43-way image classification set "dataset" from GitHub (hnky/dataset-lego-figures); label vocabulary: Simpsons Apu Nahasapeemapetilon LEGO figure, Simpsons Bart Simpson LEGO figure, Simpsons Chief Wiggum LEGO figure, Simpsons Dr Hibbert LEGO figure, Simpsons Grandpa Simpson LEGO figure, Simpsons Homer Simpson LEGO figure, Simpsons Itchy LEGO figure, simpsons krusty the clown, Simpsons Lisa Simpson LEGO figure, Simpsons Maggie Simpson LEGO figure, Simpsons Marge Simpson LEGO figure, simpsons milhouse van houten, Simpsons Mr Burns LEGO figure, Simpsons Ned Flanders LEGO figure, Simpsons Nelson Muntz LEGO figure, Simpsons Ralph Wiggum LEGO figure, Simpsons Snowball LEGO figure, Star Wars Ackbar LEGO figure, starwars boba fett, Star Wars C-3PO LEGO figure, starwars emperor palpatine, starwars general grievous, starwars jar jar binks, starwars kit fisto, starwars luke skywalker, starwars mace windu, Star Wars R3-M2 LEGO figure, Star Wars Yoda LEGO figure, superhero Aquaman LEGO figure, superhero Bat-Mite LEGO figure, superhero Batman LEGO figure, superhero Bumblebee LEGO figure, superhero Cyborg LEGO figure, superhero Green Lantern LEGO figure, superhero Huntress LEGO figure, superhero Metamorpho LEGO figure, superhero Mister Miracle LEGO figure, superhero Sinestro LEGO figure, superhero Stargirl LEGO figure, superhero The Cheetah LEGO figure, superhero The Flash LEGO figure, superhero The Joker LEGO figure, superhero Wonder Woman LEGO figure.

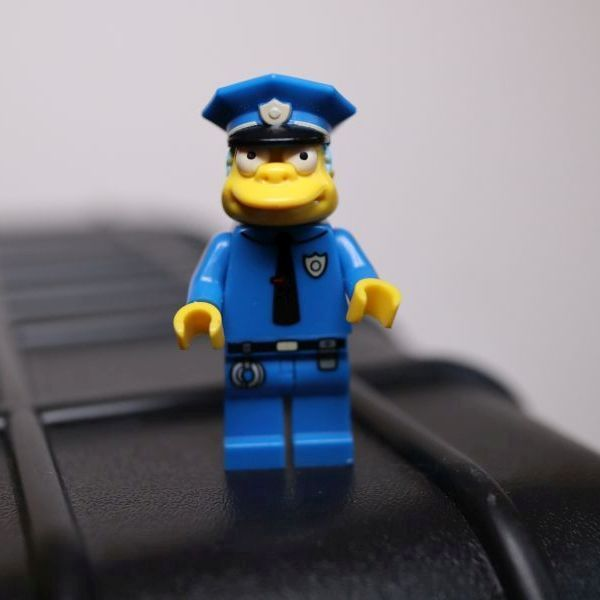
Label: Simpsons Chief Wiggum LEGO figure

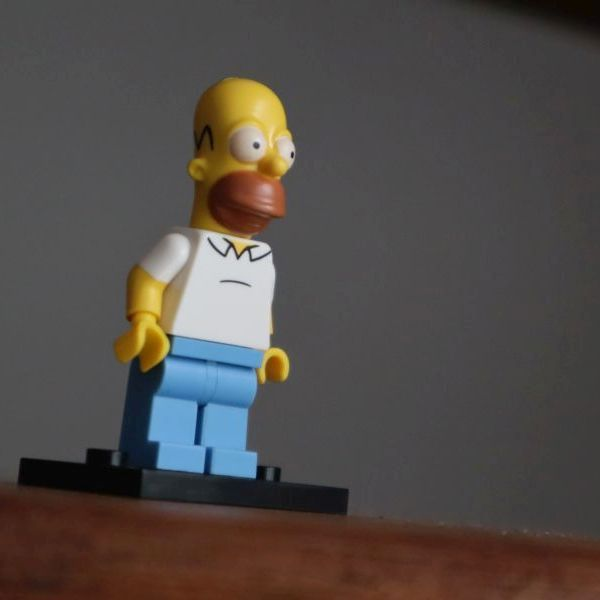
Label: Simpsons Homer Simpson LEGO figure

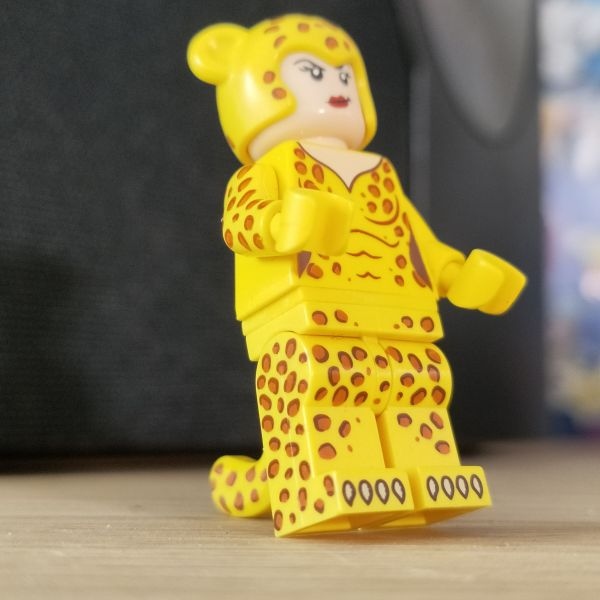
Label: superhero The Cheetah LEGO figure

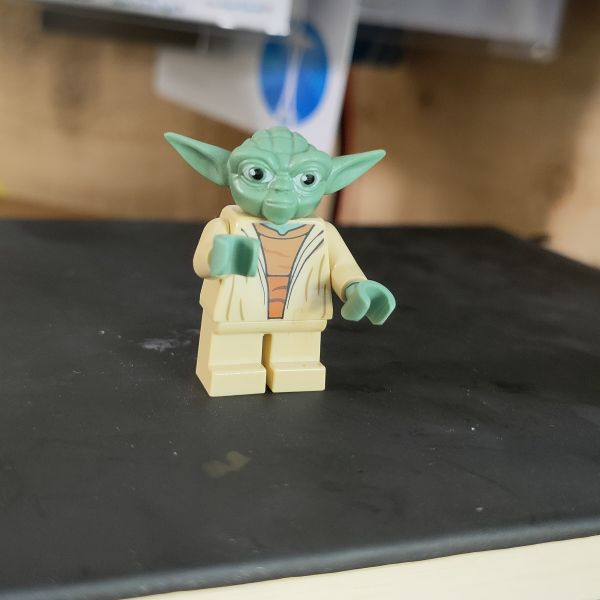
Label: Star Wars Yoda LEGO figure

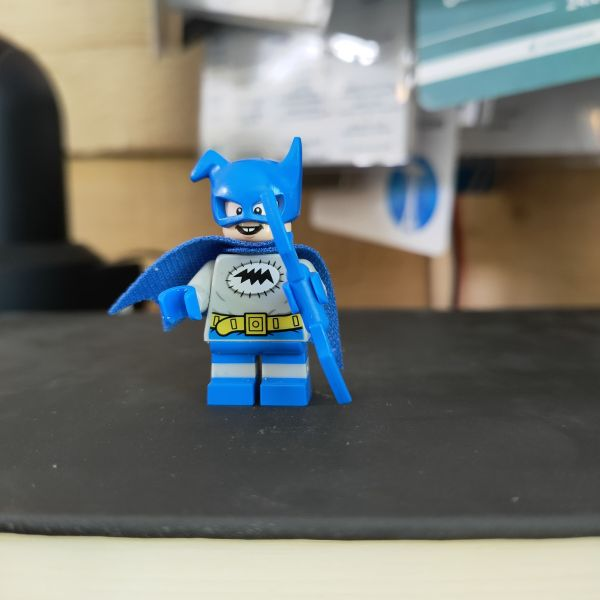
Label: superhero Bat-Mite LEGO figure

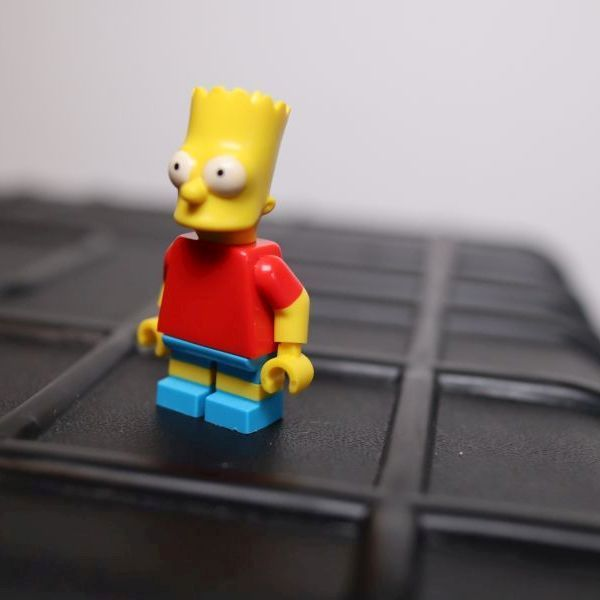
Label: Simpsons Bart Simpson LEGO figure
